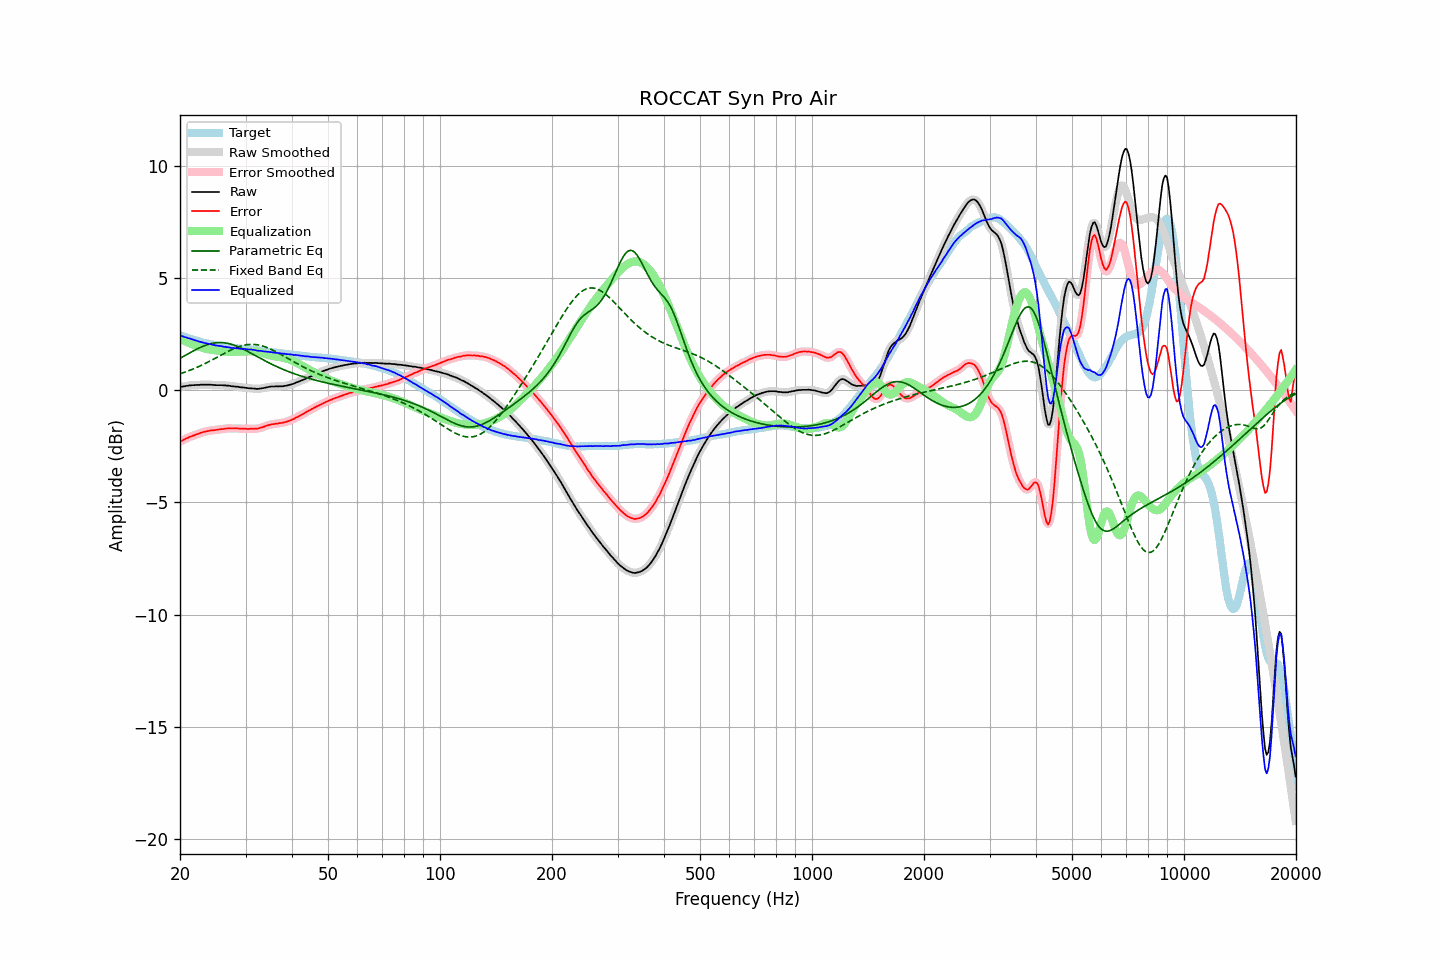

The data file committed next to this chart (first rows):
frequency, raw, error, smoothed, error_smoothed, equalization, parametric_eq, fixed_band_eq, equalized_raw, equalized_smoothed, target
20.00, 0.13, -2.30, 0.13, -2.30, 2.30, 1.42, 0.73, 2.43, 2.43, 2.43
20.20, 0.15, -2.26, 0.15, -2.26, 2.26, 1.46, 0.75, 2.41, 2.41, 2.41
20.40, 0.16, -2.22, 0.16, -2.23, 2.23, 1.50, 0.78, 2.39, 2.39, 2.38
20.61, 0.17, -2.19, 0.17, -2.19, 2.19, 1.54, 0.80, 2.36, 2.36, 2.36
20.81, 0.19, -2.15, 0.19, -2.15, 2.16, 1.58, 0.83, 2.35, 2.34, 2.34
21.02, 0.19, -2.12, 0.20, -2.12, 2.12, 1.62, 0.85, 2.31, 2.32, 2.31
21.23, 0.21, -2.08, 0.21, -2.09, 2.09, 1.66, 0.88, 2.30, 2.30, 2.29
21.44, 0.21, -2.06, 0.21, -2.06, 2.06, 1.70, 0.91, 2.27, 2.27, 2.27
21.66, 0.22, -2.03, 0.22, -2.03, 2.03, 1.73, 0.94, 2.25, 2.25, 2.25
21.87, 0.22, -2.01, 0.22, -2.01, 2.00, 1.77, 0.97, 2.23, 2.23, 2.23
22.09, 0.23, -1.98, 0.23, -1.98, 1.98, 1.81, 1.00, 2.21, 2.21, 2.21
22.31, 0.23, -1.96, 0.23, -1.96, 1.95, 1.84, 1.03, 2.18, 2.18, 2.19
22.54, 0.23, -1.93, 0.24, -1.93, 1.93, 1.88, 1.06, 2.16, 2.16, 2.16
22.76, 0.24, -1.90, 0.24, -1.90, 1.91, 1.91, 1.09, 2.15, 2.14, 2.14
22.99, 0.24, -1.88, 0.24, -1.88, 1.88, 1.94, 1.13, 2.12, 2.12, 2.12
23.22, 0.24, -1.86, 0.24, -1.86, 1.86, 1.97, 1.16, 2.10, 2.11, 2.10
23.45, 0.24, -1.85, 0.24, -1.85, 1.85, 2.00, 1.20, 2.09, 2.09, 2.09
23.69, 0.24, -1.83, 0.24, -1.83, 1.83, 2.02, 1.23, 2.07, 2.07, 2.07
23.92, 0.24, -1.82, 0.24, -1.82, 1.82, 2.05, 1.27, 2.06, 2.06, 2.06
24.16, 0.24, -1.80, 0.24, -1.80, 1.80, 2.07, 1.31, 2.05, 2.04, 2.04
24.40, 0.23, -1.80, 0.23, -1.79, 1.79, 2.08, 1.35, 2.03, 2.03, 2.03
24.65, 0.23, -1.79, 0.23, -1.78, 1.78, 2.10, 1.38, 2.01, 2.01, 2.02
24.89, 0.22, -1.78, 0.22, -1.78, 1.77, 2.11, 1.42, 2.00, 2.00, 2.00
25.14, 0.22, -1.77, 0.22, -1.77, 1.76, 2.11, 1.46, 1.99, 1.99, 1.99
25.39, 0.22, -1.75, 0.22, -1.75, 1.75, 2.12, 1.50, 1.98, 1.98, 1.98
25.65, 0.22, -1.74, 0.22, -1.75, 1.74, 2.12, 1.54, 1.97, 1.97, 1.97
25.91, 0.22, -1.73, 0.22, -1.74, 1.73, 2.12, 1.58, 1.96, 1.95, 1.96
26.16, 0.21, -1.73, 0.21, -1.73, 1.73, 2.11, 1.62, 1.94, 1.94, 1.94
26.43, 0.21, -1.71, 0.21, -1.72, 1.72, 2.10, 1.65, 1.93, 1.93, 1.92
26.69, 0.20, -1.71, 0.21, -1.71, 1.71, 2.09, 1.69, 1.91, 1.92, 1.91
26.96, 0.20, -1.70, 0.20, -1.70, 1.71, 2.08, 1.73, 1.91, 1.91, 1.90
27.23, 0.19, -1.70, 0.19, -1.70, 1.71, 2.06, 1.76, 1.90, 1.89, 1.89
27.50, 0.17, -1.71, 0.18, -1.71, 1.70, 2.04, 1.80, 1.88, 1.88, 1.88
27.77, 0.17, -1.71, 0.17, -1.71, 1.71, 2.02, 1.83, 1.88, 1.87, 1.88
28.05, 0.16, -1.71, 0.16, -1.71, 1.71, 1.99, 1.86, 1.87, 1.87, 1.87
28.33, 0.15, -1.71, 0.16, -1.71, 1.71, 1.97, 1.89, 1.86, 1.86, 1.86
28.62, 0.15, -1.71, 0.14, -1.71, 1.71, 1.94, 1.92, 1.86, 1.86, 1.86
28.90, 0.13, -1.72, 0.13, -1.71, 1.71, 1.90, 1.94, 1.85, 1.85, 1.85
29.19, 0.12, -1.72, 0.13, -1.72, 1.72, 1.87, 1.97, 1.84, 1.84, 1.85
29.48, 0.12, -1.71, 0.12, -1.72, 1.72, 1.84, 1.99, 1.84, 1.84, 1.84
29.78, 0.11, -1.72, 0.11, -1.72, 1.72, 1.80, 2.00, 1.83, 1.83, 1.83
30.08, 0.10, -1.72, 0.10, -1.72, 1.72, 1.77, 2.02, 1.83, 1.83, 1.82
30.38, 0.09, -1.73, 0.09, -1.73, 1.73, 1.73, 2.03, 1.82, 1.82, 1.82
30.68, 0.08, -1.73, 0.08, -1.73, 1.73, 1.69, 2.03, 1.81, 1.81, 1.81
30.99, 0.08, -1.72, 0.08, -1.73, 1.73, 1.65, 2.04, 1.81, 1.81, 1.80
31.30, 0.07, -1.73, 0.07, -1.72, 1.73, 1.61, 2.04, 1.80, 1.80, 1.80
31.61, 0.07, -1.72, 0.07, -1.72, 1.72, 1.57, 2.04, 1.80, 1.79, 1.79
31.93, 0.06, -1.71, 0.06, -1.72, 1.72, 1.53, 2.03, 1.78, 1.78, 1.78
32.24, 0.05, -1.72, 0.06, -1.71, 1.71, 1.50, 2.02, 1.76, 1.77, 1.78
32.57, 0.06, -1.70, 0.06, -1.70, 1.69, 1.46, 2.01, 1.76, 1.75, 1.76
32.89, 0.07, -1.68, 0.07, -1.68, 1.68, 1.42, 1.99, 1.75, 1.75, 1.75
33.22, 0.08, -1.66, 0.08, -1.66, 1.66, 1.38, 1.97, 1.74, 1.74, 1.74
33.55, 0.09, -1.64, 0.09, -1.63, 1.64, 1.34, 1.95, 1.73, 1.73, 1.73
33.89, 0.11, -1.61, 0.11, -1.61, 1.61, 1.30, 1.93, 1.72, 1.72, 1.72
34.23, 0.12, -1.58, 0.12, -1.58, 1.59, 1.26, 1.90, 1.71, 1.71, 1.71
34.57, 0.14, -1.56, 0.14, -1.56, 1.57, 1.23, 1.87, 1.71, 1.71, 1.70
34.92, 0.15, -1.54, 0.15, -1.54, 1.55, 1.19, 1.84, 1.70, 1.70, 1.69
35.27, 0.16, -1.52, 0.16, -1.52, 1.53, 1.16, 1.81, 1.69, 1.69, 1.68
35.62, 0.16, -1.52, 0.16, -1.51, 1.52, 1.12, 1.77, 1.68, 1.68, 1.68
35.97, 0.16, -1.50, 0.16, -1.50, 1.50, 1.09, 1.73, 1.67, 1.67, 1.67
... 635 more rows
